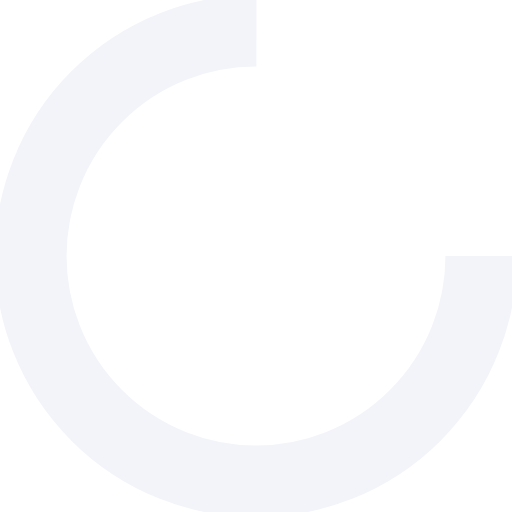
t = 0.00 s
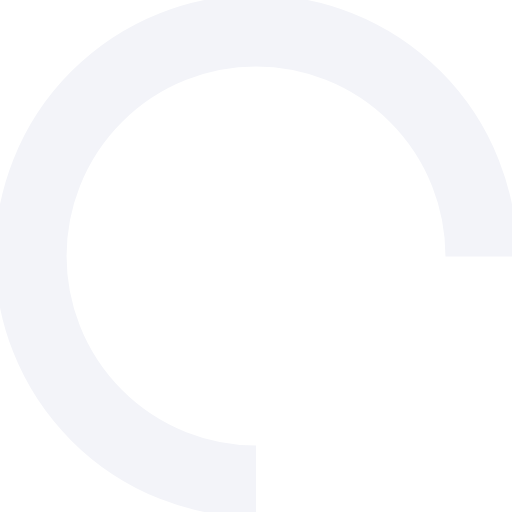
t = 0.38 s
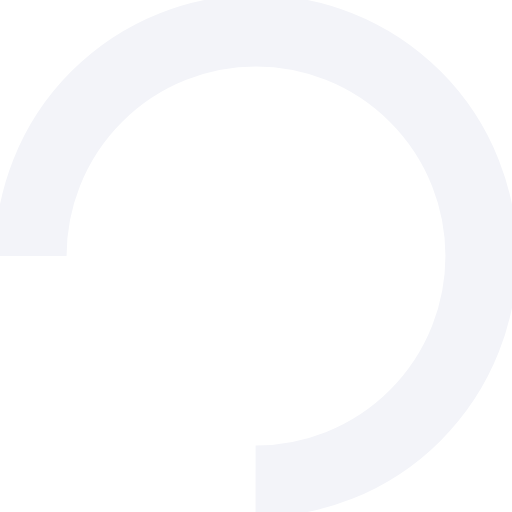
t = 0.75 s
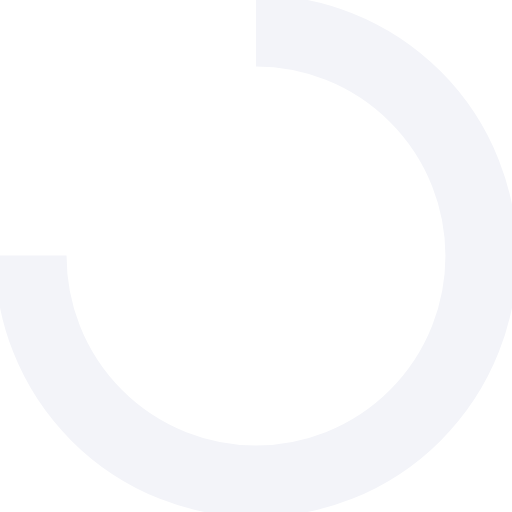
t = 1.13 s

The animated SVG that drew these frames (rendered in a browser with its animation timeline set to each time). Animation: 1 SMIL element (animateTransform=1); one cycle of 1.50 s, repeats indefinitely.

<svg xmlns="http://www.w3.org/2000/svg" width="24" height="24" class="lds-rolling" preserveAspectRatio="xMidYMid" viewBox="0 0 100 100" style="background:0 0"><circle cx="50" cy="50" r="44" fill="none" stroke="#f3f4f9" stroke-dasharray="207.345 71.115" stroke-width="14" ng-attr-r="{{config.radius}}" ng-attr-stroke="{{config.color}}" ng-attr-stroke-dasharray="{{config.dasharray}}" ng-attr-stroke-width="{{config.width}}" transform="rotate(183.935 50 50)"><animateTransform attributeName="transform" begin="0s" calcMode="linear" dur="1.5s" keyTimes="0;1" repeatCount="indefinite" type="rotate" values="0 50 50;360 50 50"/></circle></svg>